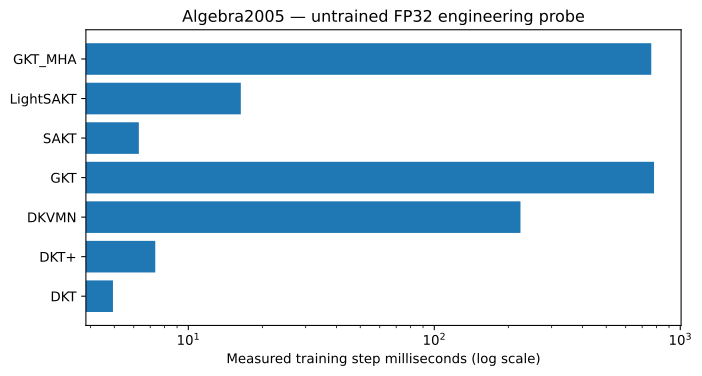

The table this chart was drawn from, first rows:
case, dataset, model, train_step_mean, eval_step_mean, dataset_construction_seconds, batch_collation_seconds, host_to_device_seconds, peak_allocated_bytes, peak_reserved_bytes
Algebra2005-DKT-primary, Algebra2005, DKT, 0.004938, 0.001501, 0.7085, 0.000509, 0.0001859, 268247552, 377487360
Algebra2005-DKTplus-primary, Algebra2005, DKT+, 0.007338, 0.001593, 0.6859, 0.0005096, 0.0002103, 268247552, 377487360
Algebra2005-DKVMN-primary, Algebra2005, DKVMN, 0.224, 0.0487, 0.7259, 0.0005053, 0.0002095, 228647936, 253755392
Algebra2005-GKT-primary, Algebra2005, GKT, 0.7823, 0.1921, 0.7152, 0.0003785, 0.0001732, 4269354496, 4469030912
Algebra2005-SAKT-primary, Algebra2005, SAKT, 0.006292, 0.001574, 0.7543, 0.0008737, 0.0002325, 231685632, 268435456
Algebra2005-LightSAKT-primary, Algebra2005, LightSAKT, 0.01634, 0.003505, 0.6924, 0.0005221, 0.0002094, 462775808, 740294656
Algebra2005-GKT_MHA-primary, Algebra2005, GKT_MHA, 0.7622, 0.2443, 0.7068, 0.0003698, 0.0001517, 1738410496, 1866465280
